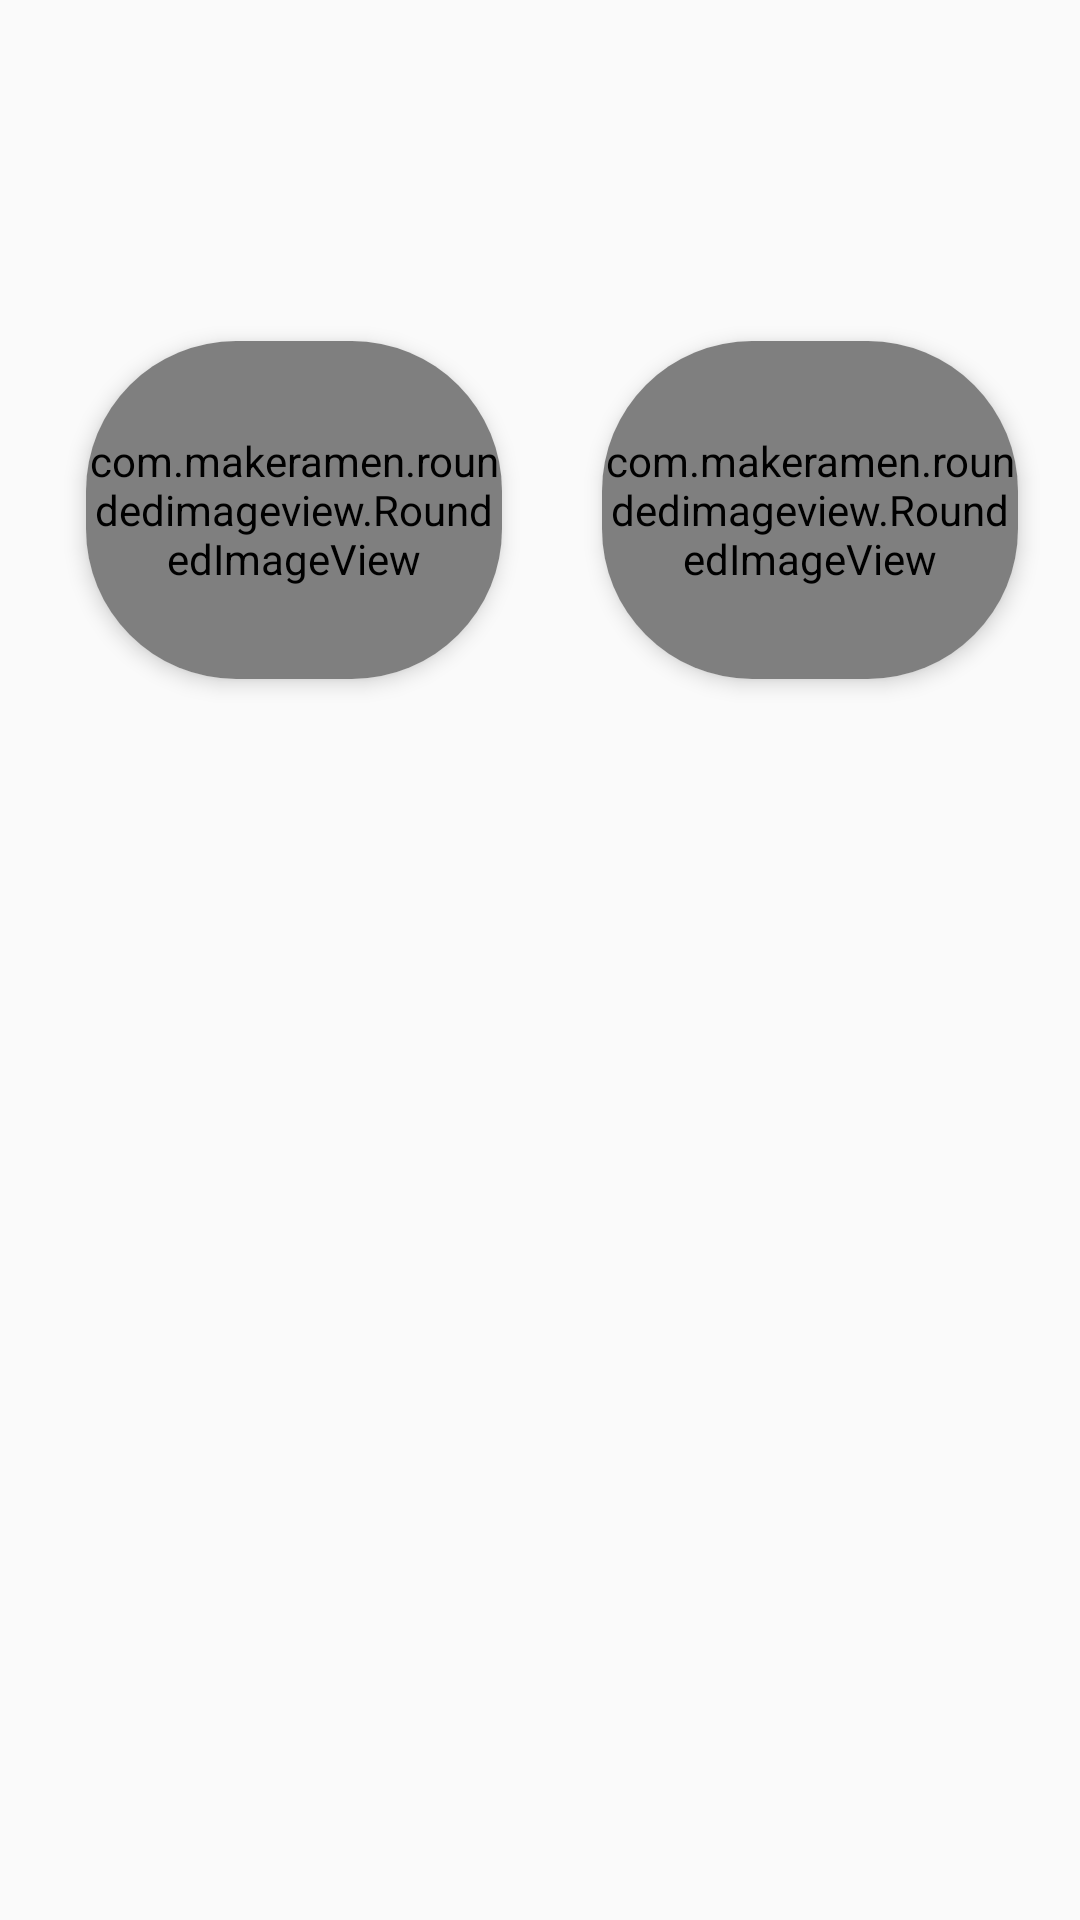

Produce the Android XML layout that renders to this screen, including the resource entries it uses.
<!-- AndroidManifest.xml: application theme Theme.AppCompat.Light.NoActionBar -->
<!-- res/layout/meals_suggested_row_layout.xml -->
<androidx.constraintlayout.widget.ConstraintLayout xmlns:android="http://schemas.android.com/apk/res/android"
    xmlns:app="http://schemas.android.com/apk/res-auto"
    xmlns:tools="http://schemas.android.com/tools"
    android:layout_width="match_parent"
    android:layout_height="200dp"
    android:padding="8dp">

    <TextView
        android:id="@+id/titleMeal_textView"
        style="@style/header_three"
        android:layout_width="100dp"
        android:layout_height="wrap_content"
        android:layout_marginBottom="8dp"
        android:textAlignment="center"
        android:textStyle="bold"
        app:layout_constraintBottom_toBottomOf="parent"
        app:layout_constraintEnd_toEndOf="parent"
        app:layout_constraintHorizontal_bias="0.138"
        app:layout_constraintStart_toStartOf="parent"
        app:layout_constraintTop_toBottomOf="@+id/cardViewWeekPlanRow1"
        app:layout_constraintVertical_bias="0.19" />

    <androidx.cardview.widget.CardView
        android:id="@+id/cardViewWeekPlanRow1"
        android:layout_width="180dp"
        android:layout_height="160dp"
        app:cardCornerRadius="50dp"
        app:cardElevation="4dp"
        app:cardMaxElevation="6dp"
        app:cardUseCompatPadding="true"
        app:layout_constraintBottom_toBottomOf="parent"
        app:layout_constraintStart_toStartOf="parent"
        app:layout_constraintTop_toTopOf="parent"
        app:layout_constraintVertical_bias="0.177">

        <com.makeramen.roundedimageview.RoundedImageView
            android:id="@+id/meal_imageView"
            android:layout_width="match_parent"
            android:layout_height="match_parent"
            android:scaleType="fitXY"
            android:src="@drawable/breakfast"
            app:riv_corner_radius_top_left="16dp"
            app:riv_corner_radius_top_right="16dip" />

    </androidx.cardview.widget.CardView>

    <androidx.cardview.widget.CardView
        android:id="@+id/cardViewWeekPlanRow2"
        android:layout_width="180dp"
        android:layout_height="160dp"
        app:cardCornerRadius="50dp"
        app:cardElevation="4dp"
        app:cardMaxElevation="6dp"
        app:cardUseCompatPadding="true"
        app:layout_constraintBottom_toBottomOf="parent"
        app:layout_constraintEnd_toEndOf="parent"
        app:layout_constraintStart_toEndOf="@+id/cardViewWeekPlanRow1"
        app:layout_constraintTop_toTopOf="parent"
        app:layout_constraintVertical_bias="0.177">

        <com.makeramen.roundedimageview.RoundedImageView
            android:id="@+id/meal_imageView2"
            android:layout_width="match_parent"
            android:layout_height="match_parent"
            android:scaleType="fitXY"
            android:src="@drawable/breakfast"
            app:riv_corner_radius_top_left="16dp"
            app:riv_corner_radius_top_right="16dip" />

    </androidx.cardview.widget.CardView>

    <TextView
        android:id="@+id/titleMeal_textView2"
        style="@style/header_three"
        android:layout_width="100dp"
        android:layout_height="wrap_content"
        android:layout_marginEnd="40dp"
        android:textAlignment="center"
        android:textStyle="bold"
        app:layout_constraintBottom_toBottomOf="parent"
        app:layout_constraintEnd_toEndOf="parent"
        app:layout_constraintTop_toBottomOf="@+id/cardViewWeekPlanRow2"
        app:layout_constraintVertical_bias="0.0" />

</androidx.constraintlayout.widget.ConstraintLayout>
<!-- resources referenced by this layout -->
<resources>
  <!-- drawable breakfast: png bitmap (drawable-v24, 483047 bytes) -->
  <style name="header_three">
          <item name="android:textColor">@color/outline_color</item>
          <item name="android:fontFamily">@font/kavoon</item>
      </style>
  <color name="outline_color">#20272C</color>
</resources>
